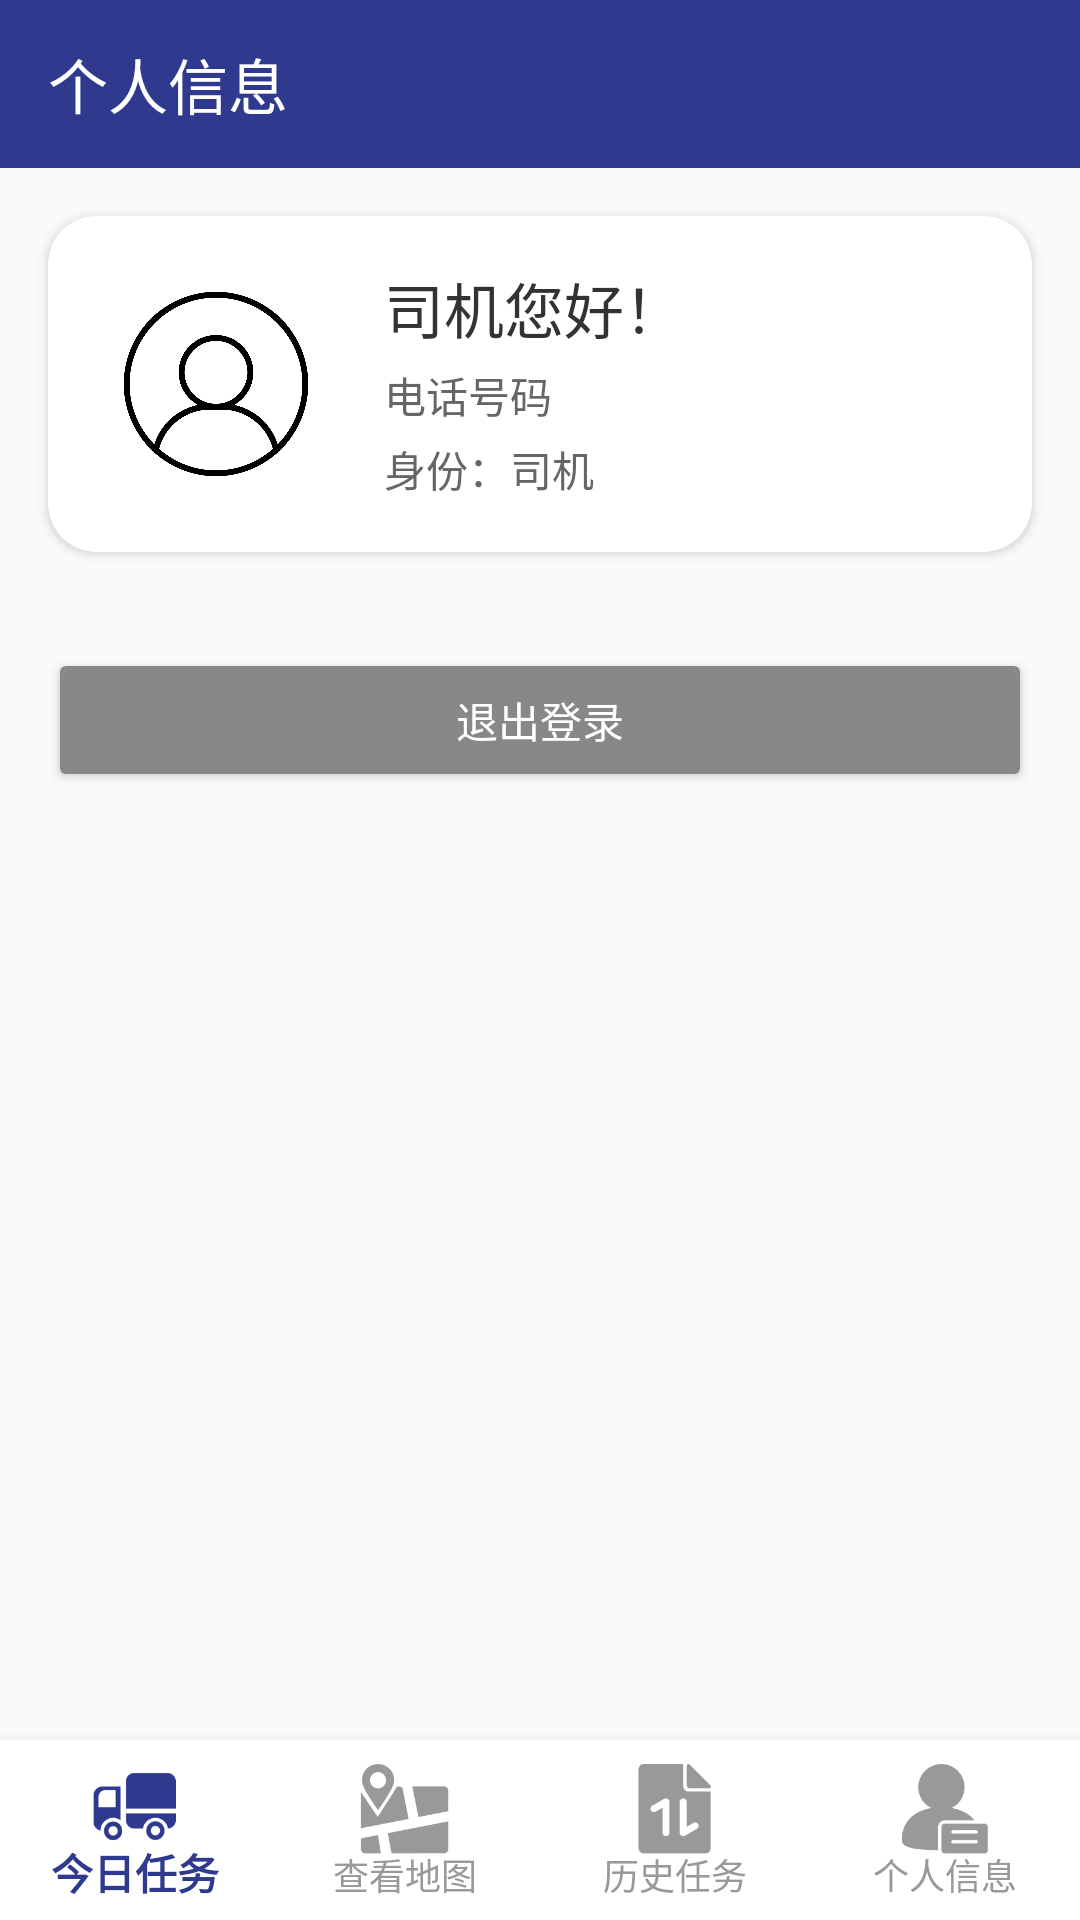

Layout XML and referenced resources for this Android screen:
<!-- AndroidManifest.xml: application theme Theme.SonicEyes -->
<!-- res/layout/driver_profile.xml -->
<?xml version="1.0" encoding="utf-8"?>
<androidx.constraintlayout.widget.ConstraintLayout xmlns:android="http://schemas.android.com/apk/res/android"
    xmlns:app="http://schemas.android.com/apk/res-auto"
    xmlns:tools="http://schemas.android.com/tools"
    android:layout_width="match_parent"
    android:layout_height="match_parent"
    tools:context=".driverclient.Driver_profileActivity"
    android:orientation="vertical">

    <androidx.appcompat.widget.Toolbar
        android:id="@+id/toolbar_profile"
        android:layout_width="match_parent"
        android:layout_height="?attr/actionBarSize"
        android:background="@color/primary"
        app:title="个人信息"
        app:titleTextColor="@color/white"
        app:layout_constraintTop_toTopOf="parent" />

    <androidx.cardview.widget.CardView
        android:id="@+id/cardView_profile"
        android:layout_width="0dp"
        android:layout_height="wrap_content"
        android:layout_marginTop="16dp"
        android:layout_marginStart="16dp"
        android:layout_marginEnd="16dp"
        app:cardCornerRadius="16dp"
        app:layout_constraintTop_toBottomOf="@id/toolbar_profile"
        app:layout_constraintStart_toStartOf="parent"
        app:layout_constraintEnd_toEndOf="parent">

        <LinearLayout
            android:layout_width="match_parent"
            android:layout_height="wrap_content"
            android:orientation="horizontal"
            android:padding="16dp">

            <ImageView
                android:id="@+id/img_avatar"
                android:layout_width="80dp"
                android:layout_height="80dp"
                android:src="@drawable/profiler" />

            <LinearLayout
                android:layout_width="0dp"
                android:layout_height="wrap_content"
                android:layout_weight="1"
                android:layout_marginStart="16dp"
                android:orientation="vertical"
                android:gravity="center_vertical">

                <TextView
                    android:id="@+id/textview_name"
                    android:layout_width="wrap_content"
                    android:layout_height="wrap_content"
                    android:text="司机您好！"
                    android:textSize="20sp"
                    android:textColor="#333333" />

                <TextView
                    android:id="@+id/textView_phone"
                    android:layout_width="wrap_content"
                    android:layout_height="wrap_content"
                    android:layout_marginTop="4dp"
                    android:text="电话号码"
                    android:textColor="#666666"
                    android:textSize="14sp" />

                <TextView
                    android:id="@+id/textView_identity"
                    android:layout_width="wrap_content"
                    android:layout_height="wrap_content"
                    android:layout_marginTop="4dp"
                    android:text="身份：司机"
                    android:textColor="#666666"
                    android:textSize="14sp" />

            </LinearLayout>
        </LinearLayout>
    </androidx.cardview.widget.CardView>

    <LinearLayout
        android:id="@+id/options_layout"
        android:layout_width="0dp"
        android:layout_height="wrap_content"
        android:orientation="vertical"
        android:padding="16dp"
        android:layout_marginTop="16dp"
        app:layout_constraintTop_toBottomOf="@+id/cardView_profile"
        app:layout_constraintStart_toStartOf="parent"
        app:layout_constraintEnd_toEndOf="parent">

        <Button
            android:id="@+id/button_logout"
            android:layout_width="match_parent"
            android:layout_height="wrap_content"
            android:text="退出登录"
            android:backgroundTint="@color/gray"
            android:textColor="@android:color/white"/>

    </LinearLayout>

    <com.google.android.material.bottomnavigation.BottomNavigationView
        android:id="@+id/bottom_navigation"
        android:layout_width="match_parent"
        android:layout_height="60dp"
        android:background="@color/white"
        app:itemIconTint="@color/nav_item_color"
        app:itemTextColor="@color/nav_item_color"
        app:labelVisibilityMode="labeled"
        app:menu="@menu/driver_bottom_nav_menu"
        app:itemIconSize="30dp"
        app:layout_constraintBottom_toBottomOf="parent" />

</androidx.constraintlayout.widget.ConstraintLayout>
<!-- resources referenced by this layout -->
<resources>
  <color name="gray">#888888</color>
  <color name="primary">#2F3A8F</color>
  <color name="white">#FFFFFFFF</color>
  <!-- drawable profiler: jpg bitmap (drawable, 140784 bytes) -->
  <style name="Theme.SonicEyes" parent="Base.Theme.SonicEyes" />
  <style name="Base.Theme.SonicEyes" parent="Theme.MaterialComponents.DayNight.NoActionBar.Bridge">
          
          
      </style>
</resources>
